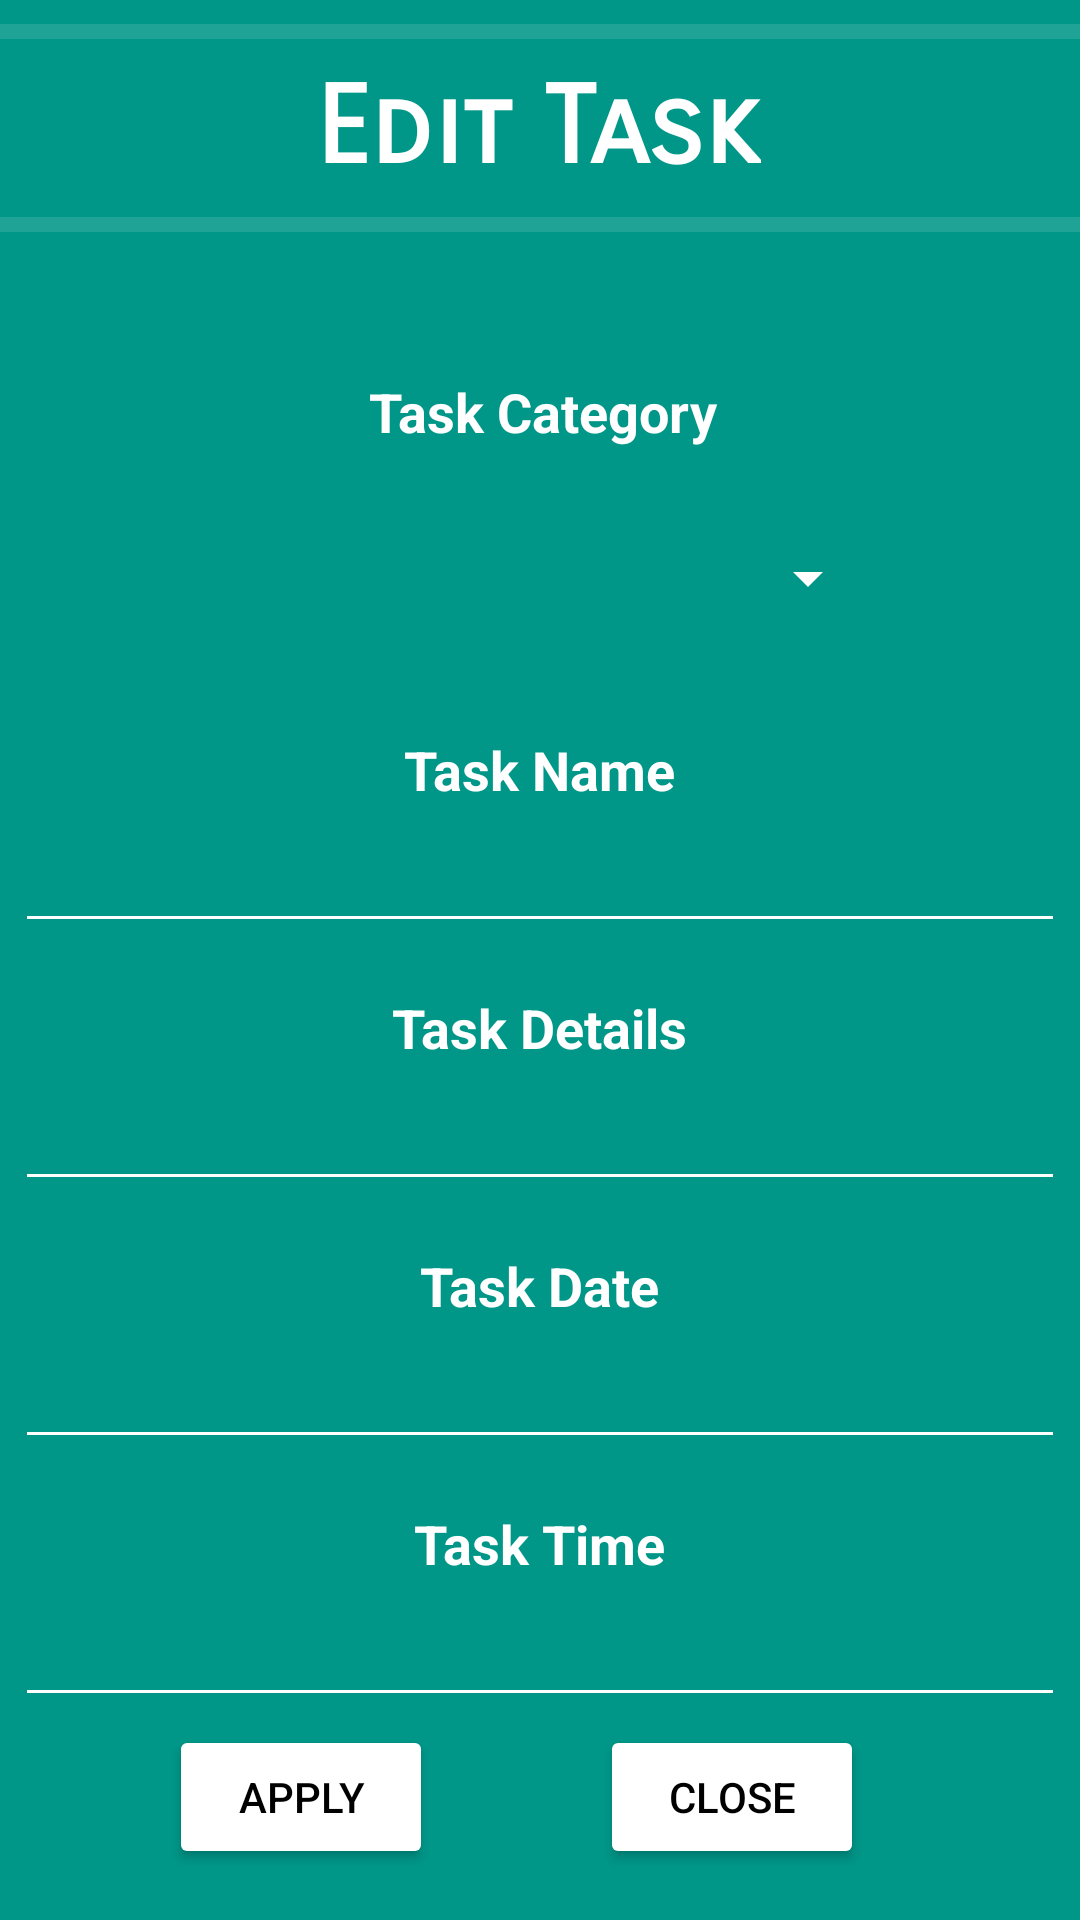

Layout XML and referenced resources for this Android screen:
<!-- AndroidManifest.xml: application theme Theme.ToDoList -->
<!-- res/layout/activity_edit.xml -->
<?xml version="1.0" encoding="utf-8"?>

<androidx.constraintlayout.widget.ConstraintLayout xmlns:android="http://schemas.android.com/apk/res/android"
    xmlns:app="http://schemas.android.com/apk/res-auto"
    xmlns:tools="http://schemas.android.com/tools"
    android:id="@+id/editAct_constLayout"
    android:layout_width="match_parent"
    android:layout_height="match_parent"
    android:background="@color/green_Color"
    tools:context=".Activities.EditActivity">

    <TextView
        android:id="@+id/editAct_title"
        android:layout_width="wrap_content"
        android:layout_height="wrap_content"
        android:layout_marginTop="8dp"
        android:fontFamily="sans-serif-smallcaps"
        android:text="Edit Task"
        android:textColor="#FFFFFF"
        android:textSize="36sp"
        android:textStyle="bold"
        app:layout_constraintEnd_toEndOf="parent"
        app:layout_constraintHorizontal_bias="0.498"
        app:layout_constraintStart_toStartOf="parent"
        app:layout_constraintTop_toBottomOf="@+id/divider7" />

    <View
        android:id="@+id/divider4"
        android:layout_width="match_parent"
        android:layout_height="5dp"
        android:layout_marginTop="8dp"
        android:background="?android:attr/listDivider"
        android:backgroundTint="#FFFFFF"
        app:layout_constraintEnd_toEndOf="parent"
        app:layout_constraintHorizontal_bias="0.0"
        app:layout_constraintStart_toStartOf="parent"
        app:layout_constraintTop_toBottomOf="@+id/editAct_title" />

    <View
        android:id="@+id/divider7"
        android:layout_width="match_parent"
        android:layout_height="5dp"
        android:layout_marginTop="8dp"
        android:background="?android:attr/listDivider"
        android:backgroundTint="#FFFFFF"
        app:layout_constraintEnd_toEndOf="parent"
        app:layout_constraintHorizontal_bias="0.0"
        app:layout_constraintStart_toStartOf="parent"
        app:layout_constraintTop_toTopOf="parent" />

    <LinearLayout
        android:id="@+id/editAct_linearLayout"
        android:layout_width="413dp"
        android:layout_height="111dp"
        android:layout_marginTop="32dp"
        android:layout_weight="1"
        android:backgroundTint="#FFFFFF"
        android:orientation="vertical"
        app:layout_constraintEnd_toEndOf="parent"
        app:layout_constraintHorizontal_bias="0.491"
        app:layout_constraintStart_toStartOf="parent"
        app:layout_constraintTop_toBottomOf="@+id/divider4">

        <TextView
            android:id="@+id/editAct_tv1"
            android:layout_width="match_parent"
            android:layout_height="wrap_content"
            android:layout_weight="1"
            android:gravity="center"
            android:text="Task Category"
            android:textColor="#FFFFFF"
            android:textSize="18sp"
            android:textStyle="bold" />

        <Spinner
            android:id="@+id/editAct_spin1"
            android:layout_width="225dp"
            android:layout_height="wrap_content"
            android:layout_gravity="center"
            android:layout_weight="1"
            android:backgroundTint="#FFFFFF" />

    </LinearLayout>

    <LinearLayout
        android:id="@+id/editAct_linearLayout1"
        android:layout_width="350dp"
        android:layout_height="70dp"
        android:layout_marginTop="24dp"
        android:orientation="vertical"
        app:layout_constraintEnd_toEndOf="parent"
        app:layout_constraintHorizontal_bias="0.491"
        app:layout_constraintStart_toStartOf="parent"
        app:layout_constraintTop_toBottomOf="@+id/editAct_linearLayout">

        <TextView
            android:id="@+id/editAct_tv2"
            android:layout_width="wrap_content"
            android:layout_height="wrap_content"
            android:layout_gravity="center"
            android:layout_weight="1"
            android:text="Task Name"
            android:textColor="#FFFFFF"
            android:textSize="18sp"
            android:textStyle="bold" />

        <EditText
            android:id="@+id/editAct_txt1"
            android:layout_width="match_parent"
            android:layout_height="wrap_content"
            android:layout_gravity="center"
            android:layout_weight="1"
            android:backgroundTint="@color/white"
            android:ems="10"
            android:gravity="center"
            android:inputType="textPersonName"
            android:maxLength="20"
            android:textColor="#FFFFFF" />

    </LinearLayout>

    <LinearLayout
        android:id="@+id/editAct_linearLayout2"
        android:layout_width="350dp"
        android:layout_height="70dp"
        android:layout_marginTop="16dp"
        android:layout_weight="1"
        android:orientation="vertical"
        app:layout_constraintEnd_toEndOf="parent"
        app:layout_constraintHorizontal_bias="0.491"
        app:layout_constraintStart_toStartOf="parent"
        app:layout_constraintTop_toBottomOf="@+id/editAct_linearLayout1">

        <TextView
            android:id="@+id/editAct_tv3"
            android:layout_width="wrap_content"
            android:layout_height="wrap_content"
            android:layout_gravity="center"
            android:layout_weight="1"
            android:text="Task Details"
            android:textColor="#FFFFFF"
            android:textSize="18sp"
            android:textStyle="bold" />

        <EditText
            android:id="@+id/editAct_txt2"
            android:layout_width="match_parent"
            android:layout_height="wrap_content"
            android:layout_gravity="center"
            android:layout_weight="1"
            android:backgroundTint="@color/white"
            android:ems="10"
            android:gravity="center"
            android:inputType="textPersonName"
            android:maxLength="40"
            android:textColor="#FFFFFF" />
    </LinearLayout>

    <LinearLayout
        android:id="@+id/editAct_linearLayout3"
        android:layout_width="350dp"
        android:layout_height="70dp"
        android:layout_marginTop="16dp"
        android:layout_weight="1"
        android:orientation="vertical"
        app:layout_constraintEnd_toEndOf="parent"
        app:layout_constraintHorizontal_bias="0.491"
        app:layout_constraintStart_toStartOf="parent"
        app:layout_constraintTop_toBottomOf="@+id/editAct_linearLayout2">

        <TextView
            android:id="@+id/editAct_tv4"
            android:layout_width="wrap_content"
            android:layout_height="41dp"
            android:layout_gravity="center"
            android:layout_weight="1"
            android:text="Task Date"
            android:textColor="#FFFFFF"
            android:textSize="18sp"
            android:textStyle="bold" />

        <EditText
            android:id="@+id/editAct_txt3"
            android:layout_width="match_parent"
            android:layout_height="65dp"
            android:layout_gravity="center"
            android:layout_weight="1"
            android:backgroundTint="@color/white"
            android:ems="10"
            android:focusable="false"
            android:gravity="center"
            android:inputType="textPersonName"
            android:textColor="#FFFFFF" />
    </LinearLayout>

    <LinearLayout
        android:id="@+id/editAct_linearLayout4"
        android:layout_width="350dp"
        android:layout_height="70dp"
        android:layout_marginTop="16dp"
        android:layout_weight="1"
        android:orientation="vertical"
        app:layout_constraintEnd_toEndOf="parent"
        app:layout_constraintHorizontal_bias="0.497"
        app:layout_constraintStart_toStartOf="parent"
        app:layout_constraintTop_toBottomOf="@+id/editAct_linearLayout3">

        <TextView
            android:id="@+id/editAct_tv5"
            android:layout_width="wrap_content"
            android:layout_height="wrap_content"
            android:layout_gravity="center"
            android:layout_weight="1"
            android:text="Task Time"
            android:textColor="#FFFFFF"
            android:textSize="18sp"
            android:textStyle="bold" />

        <EditText
            android:id="@+id/editAct_txt4"
            android:layout_width="match_parent"
            android:layout_height="wrap_content"
            android:layout_gravity="center"
            android:layout_weight="1"
            android:backgroundTint="@color/white"
            android:ems="10"
            android:focusable="false"
            android:gravity="center"
            android:inputType="textPersonName"
            android:textColor="#FFFFFF" />
    </LinearLayout>

    <Button
        android:id="@+id/editAct_btn2"
        android:layout_width="wrap_content"
        android:layout_height="wrap_content"
        android:layout_marginEnd="72dp"
        android:layout_marginBottom="16dp"
        android:backgroundTint="#FFFFFF"
        android:onClick="onClick"
        android:text="Close"
        android:textColor="#000000"
        app:layout_constraintBottom_toBottomOf="parent"
        app:layout_constraintEnd_toEndOf="parent"
        app:layout_constraintTop_toBottomOf="@+id/editAct_linearLayout4"
        app:layout_constraintVertical_bias="0.705" />

    <Button
        android:id="@+id/editAct_btn1"
        android:layout_width="wrap_content"
        android:layout_height="wrap_content"
        android:layout_marginBottom="16dp"
        android:backgroundTint="#FFFFFF"
        android:onClick="onClick"
        android:text="Apply"
        android:textColor="#000000"
        app:layout_constraintBottom_toBottomOf="parent"
        app:layout_constraintEnd_toStartOf="@+id/editAct_btn2"
        app:layout_constraintHorizontal_bias="0.503"
        app:layout_constraintStart_toStartOf="parent"
        app:layout_constraintTop_toBottomOf="@+id/editAct_linearLayout4"
        app:layout_constraintVertical_bias="0.715" />
</androidx.constraintlayout.widget.ConstraintLayout>
<!-- resources referenced by this layout -->
<resources>
  <color name="green_Color">#009688</color>
  <color name="white">#FFFFFFFF</color>
  <style name="Theme.ToDoList" parent="Theme.MaterialComponents.Light.DarkActionBar">
          
          <item name="colorPrimary">@color/purple_500</item>
          <item name="colorPrimaryVariant">@color/purple_700</item>
          <item name="colorOnPrimary">@color/white</item>
          
          <item name="colorSecondary">@color/teal_200</item>
          <item name="colorSecondaryVariant">@color/teal_700</item>
          <item name="colorOnSecondary">@color/black</item>
          
          <item name="android:statusBarColor" tools:targetApi="l">?attr/colorPrimaryVariant</item>
          
  
          <item name="colorAccent">@color/yellow_color</item>
          <item name="android:colorAccent">@color/yellow_color</item>
      </style>
  <color name="purple_500">#3F51B5</color>
  <color name="purple_700">#FF313F8E</color>
  <color name="teal_200">#FF03DAC5</color>
  <color name="teal_700">#FF018786</color>
  <color name="black">#FF000000</color>
  <color name="yellow_color">#FFC107</color>
</resources>
